Run: headless pygame with SDL's dummy video driver; simulated clock (each Clock.tick advances the game by its frame time, no real sleeping); random seed 0; keys injected as events and as key.get_pressed() state; no mouse input.
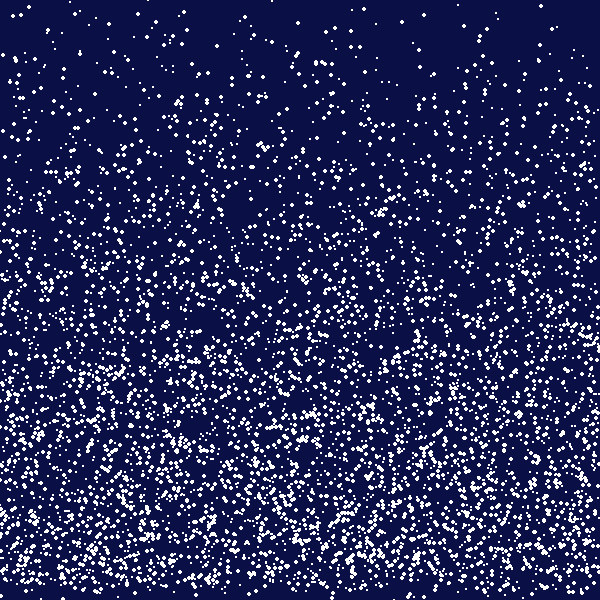
Frame 1 of 4 · flips 1–60 · no input
Frame 2 of 4 · flips 61–180 · tapped SPACE, RETURN · held RIGHT (→), D · screen unchanged from frame 1, image omitted
Frame 3 of 4 · flips 181–300 · held DOWN (↓), S · screen unchanged from frame 2, image omitted
Frame 4 of 4 · flips 301–420 · held LEFT (←), A, UP (↑), W · screen unchanged from frame 3, image omitted

The pygame program that drew these frames:

import random
import pygame
WIDTH,HEIGHT=600,600
FPS=24
pygame.init()
screen=pygame.display.set_mode((WIDTH,HEIGHT))
pygame.display.set_caption("Night Cityscape")
clock=pygame.time.Clock()
def make_city():
    surface=pygame.Surface((WIDTH,HEIGHT))
    surface.fill(pygame.Color("#0a0f46"))
    y=HEIGHT
    for i in range(30):
        j=0
        for j in range(i*20):
            x=random.randrange(WIDTH)
            pygame.draw.circle(surface,pygame.Color("#ffffff"),(x,y),random.randint(0,2))
            y-=1
        y+=j
    x=0
    return surface
city=make_city()
running=True
while running:
    for event in pygame.event.get():
        if event.type==pygame.QUIT:
            running=False
    screen.blit(city,(0,0))
    pygame.display.flip()
    clock.tick(FPS)
pygame.quit()
